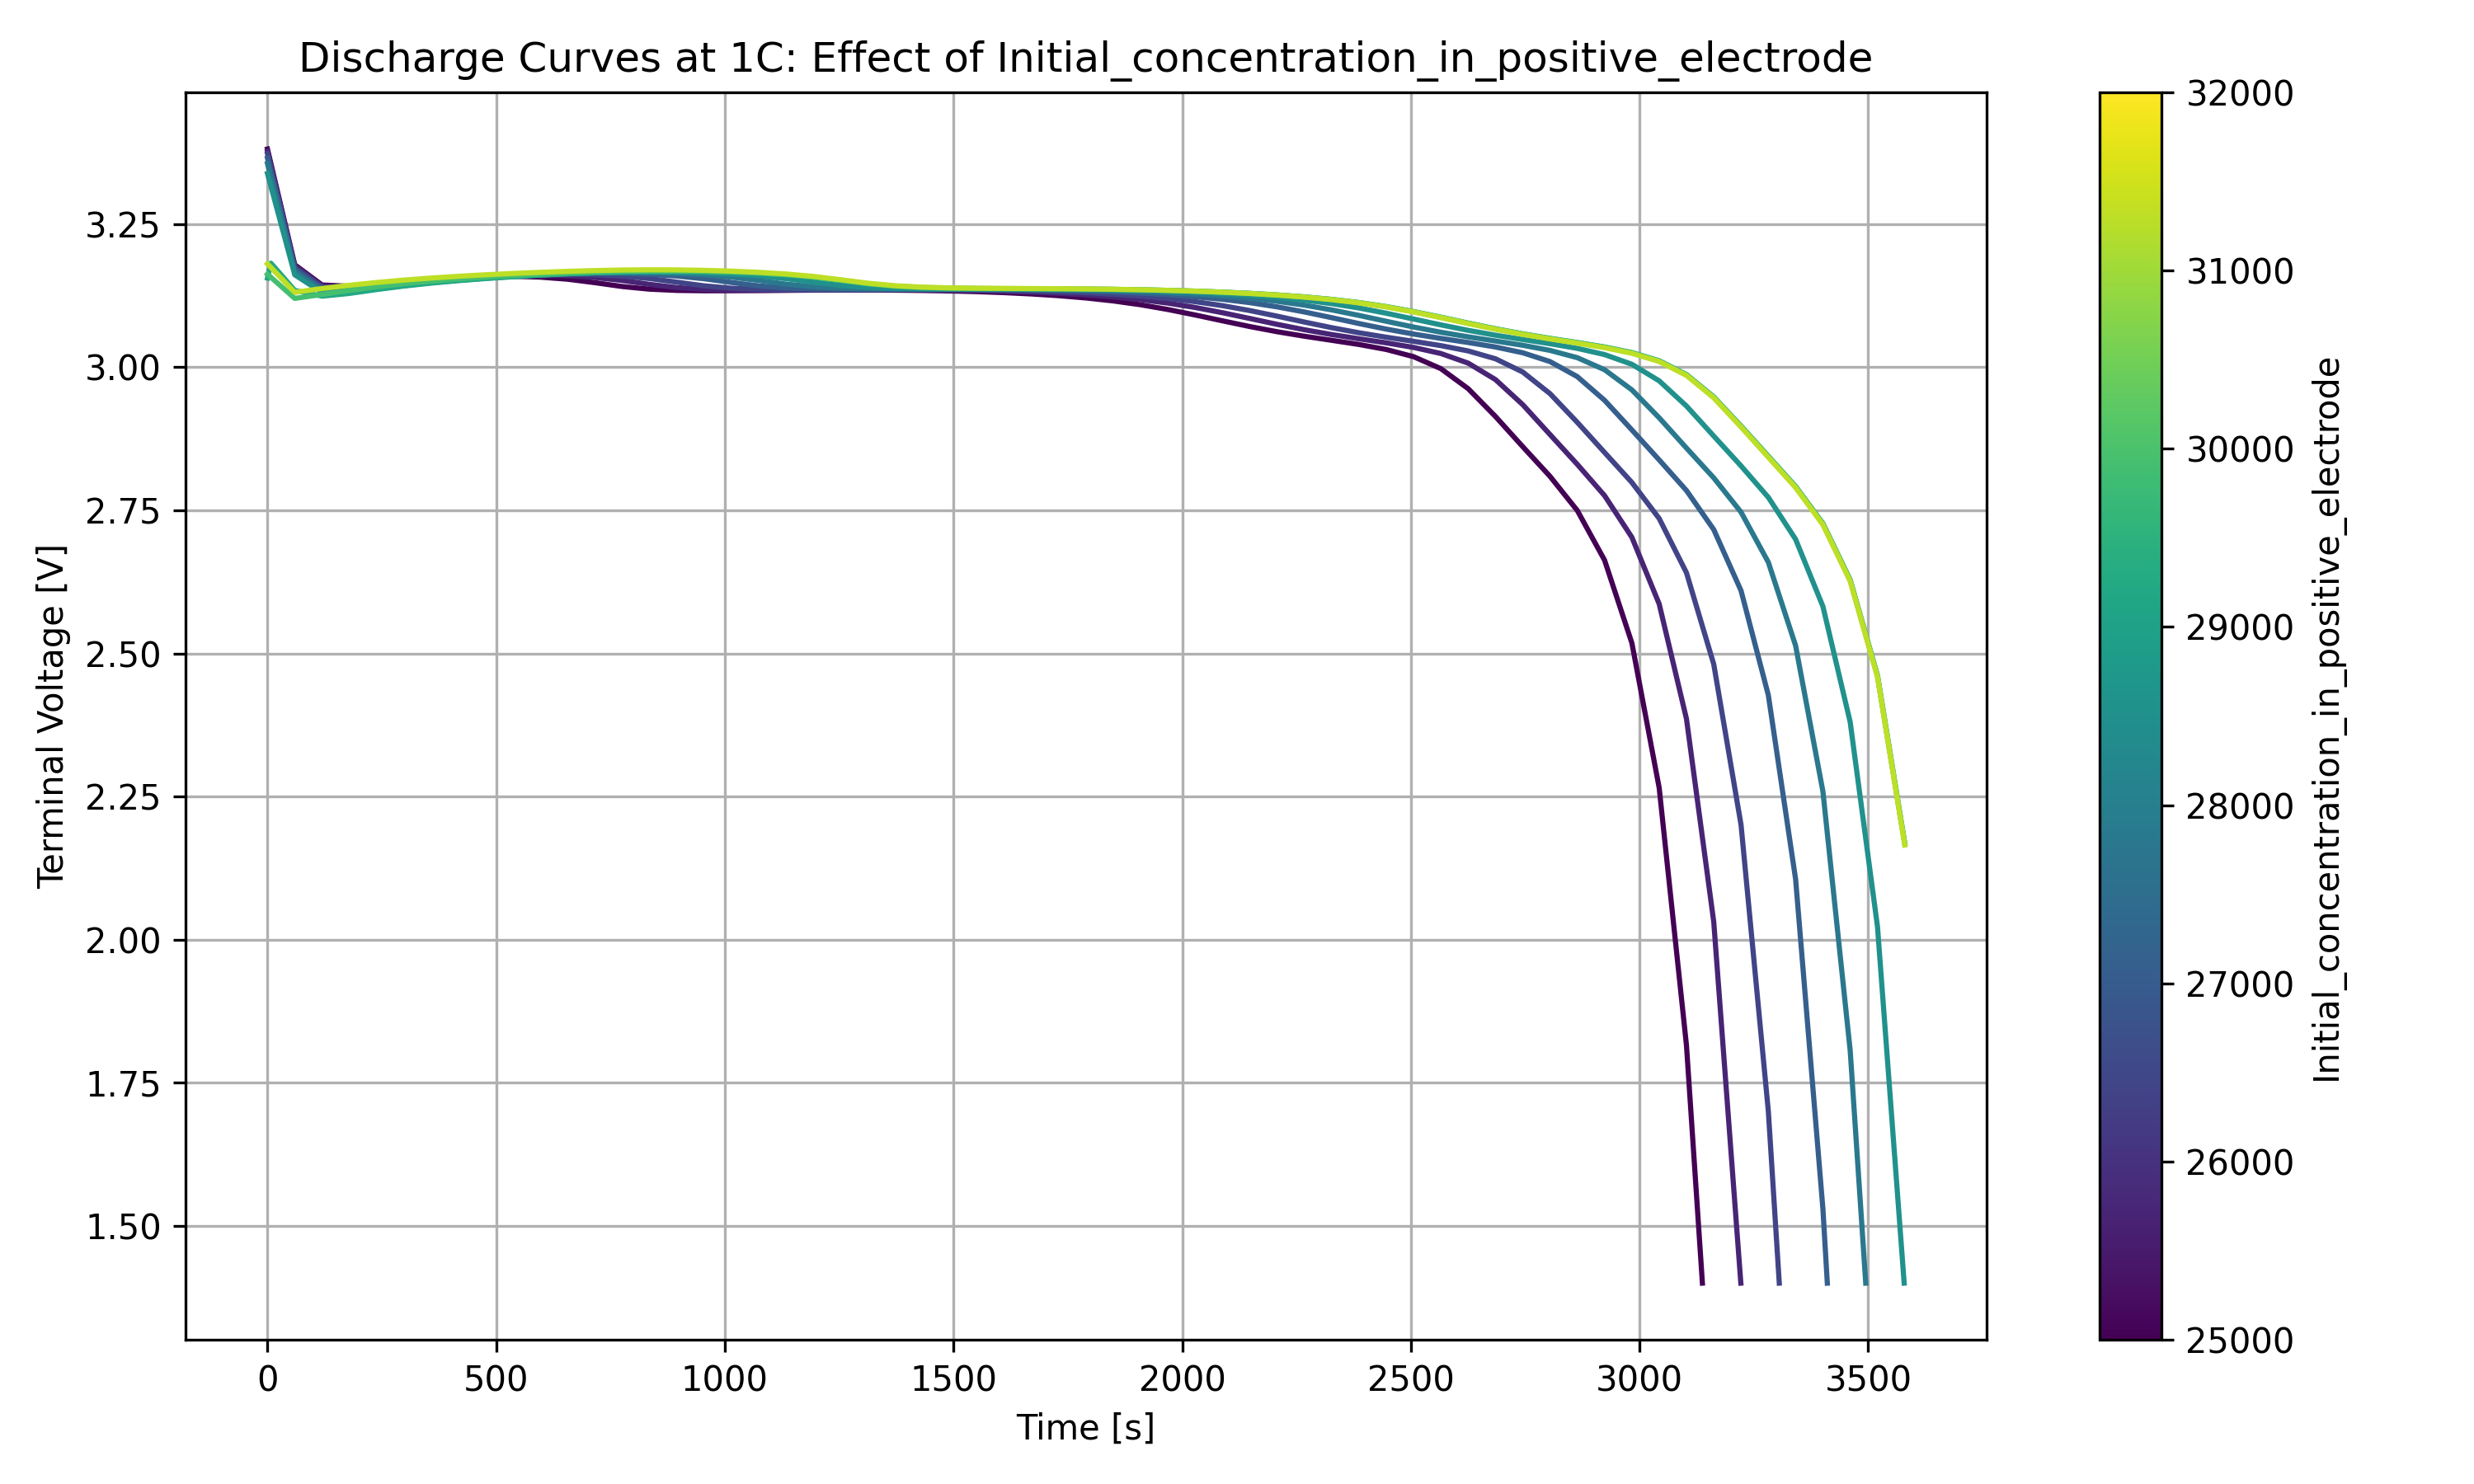

The data file committed next to this chart (first rows):
time, 25000, 25179.5, 25359, 25538.5, 25717.9, 25897.4, 26076.9, 26256.4, 26435.9, 26615.4, 26794.9, 26974.4, 27153.8, 27333.3, 27512.8, 27692.3, 27871.8, 28051.3, 28230.8, 28410.3, 28589.7, 28769.2, 28948.7
0.0, 3.381, 3.38, 3.379, 3.378, 3.377, 3.376, 3.375, 3.374, 3.373, 3.372, 3.37, 3.369, 3.367, 3.365, 3.363, 3.361, 3.358, 3.355, 3.352, 3.348, 3.344, 3.338, 3.331
58.69, 3.182, 3.182, 3.181, 3.181, 3.18, 3.179, 3.179, 3.178, 3.177, 3.177, 3.176, 3.175, 3.174, 3.174, 3.173, 3.172, 3.171, 3.169, 3.168, 3.167, 3.166, 3.164, 3.162
117.4, 3.145, 3.144, 3.144, 3.143, 3.143, 3.143, 3.142, 3.142, 3.141, 3.14, 3.14, 3.139, 3.139, 3.138, 3.137, 3.137, 3.136, 3.135, 3.134, 3.133, 3.132, 3.131, 3.13
176.1, 3.141, 3.141, 3.141, 3.14, 3.14, 3.14, 3.139, 3.139, 3.138, 3.138, 3.137, 3.137, 3.136, 3.136, 3.135, 3.135, 3.134, 3.134, 3.133, 3.132, 3.131, 3.131, 3.13
234.8, 3.145, 3.145, 3.145, 3.144, 3.144, 3.144, 3.143, 3.143, 3.143, 3.142, 3.142, 3.141, 3.141, 3.14, 3.14, 3.139, 3.139, 3.138, 3.138, 3.137, 3.137, 3.136, 3.135
293.4, 3.15, 3.149, 3.149, 3.149, 3.149, 3.148, 3.148, 3.148, 3.147, 3.147, 3.147, 3.146, 3.146, 3.146, 3.145, 3.145, 3.144, 3.144, 3.143, 3.143, 3.142, 3.142, 3.141
352.1, 3.153, 3.153, 3.153, 3.153, 3.153, 3.152, 3.152, 3.152, 3.152, 3.151, 3.151, 3.151, 3.15, 3.15, 3.15, 3.149, 3.149, 3.149, 3.148, 3.148, 3.147, 3.147, 3.146
410.8, 3.156, 3.156, 3.156, 3.156, 3.156, 3.156, 3.156, 3.156, 3.155, 3.155, 3.155, 3.155, 3.154, 3.154, 3.154, 3.153, 3.153, 3.153, 3.152, 3.152, 3.152, 3.151, 3.151
469.5, 3.158, 3.158, 3.159, 3.159, 3.159, 3.159, 3.159, 3.158, 3.158, 3.158, 3.158, 3.158, 3.157, 3.157, 3.157, 3.157, 3.156, 3.156, 3.156, 3.155, 3.155, 3.155, 3.154
528.2, 3.159, 3.159, 3.16, 3.16, 3.16, 3.16, 3.161, 3.161, 3.161, 3.161, 3.16, 3.16, 3.16, 3.16, 3.16, 3.16, 3.159, 3.159, 3.159, 3.158, 3.158, 3.158, 3.158
586.9, 3.157, 3.158, 3.159, 3.16, 3.161, 3.161, 3.161, 3.162, 3.162, 3.162, 3.162, 3.162, 3.162, 3.162, 3.162, 3.162, 3.162, 3.161, 3.161, 3.161, 3.161, 3.161, 3.16
645.6, 3.154, 3.156, 3.157, 3.159, 3.16, 3.161, 3.161, 3.162, 3.162, 3.163, 3.163, 3.163, 3.163, 3.163, 3.164, 3.164, 3.163, 3.163, 3.163, 3.163, 3.163, 3.163, 3.163
704.3, 3.149, 3.151, 3.153, 3.155, 3.157, 3.159, 3.16, 3.161, 3.162, 3.162, 3.163, 3.163, 3.164, 3.164, 3.164, 3.164, 3.165, 3.165, 3.165, 3.165, 3.165, 3.164, 3.164
763, 3.142, 3.145, 3.147, 3.15, 3.152, 3.155, 3.157, 3.158, 3.159, 3.161, 3.162, 3.162, 3.163, 3.164, 3.164, 3.165, 3.165, 3.165, 3.165, 3.165, 3.166, 3.166, 3.166
821.6, 3.137, 3.139, 3.141, 3.144, 3.146, 3.149, 3.151, 3.154, 3.156, 3.157, 3.159, 3.16, 3.161, 3.162, 3.163, 3.164, 3.164, 3.165, 3.165, 3.166, 3.166, 3.166, 3.166
880.3, 3.135, 3.136, 3.137, 3.138, 3.14, 3.142, 3.145, 3.147, 3.15, 3.152, 3.155, 3.157, 3.158, 3.16, 3.161, 3.162, 3.163, 3.164, 3.164, 3.165, 3.165, 3.166, 3.166
939, 3.134, 3.134, 3.135, 3.136, 3.137, 3.138, 3.14, 3.141, 3.144, 3.146, 3.149, 3.151, 3.153, 3.156, 3.157, 3.159, 3.161, 3.162, 3.163, 3.164, 3.164, 3.165, 3.165
997.7, 3.133, 3.134, 3.134, 3.134, 3.135, 3.136, 3.136, 3.138, 3.139, 3.141, 3.143, 3.145, 3.147, 3.15, 3.152, 3.154, 3.156, 3.158, 3.16, 3.161, 3.162, 3.163, 3.164
1056, 3.134, 3.134, 3.134, 3.134, 3.134, 3.135, 3.135, 3.136, 3.136, 3.137, 3.139, 3.14, 3.142, 3.144, 3.146, 3.148, 3.151, 3.153, 3.155, 3.157, 3.159, 3.16, 3.161
1115, 3.134, 3.134, 3.134, 3.134, 3.134, 3.135, 3.135, 3.135, 3.135, 3.136, 3.136, 3.137, 3.138, 3.139, 3.141, 3.143, 3.145, 3.147, 3.149, 3.152, 3.154, 3.156, 3.158
1174, 3.134, 3.134, 3.134, 3.134, 3.135, 3.135, 3.135, 3.135, 3.135, 3.135, 3.136, 3.136, 3.136, 3.137, 3.138, 3.139, 3.14, 3.142, 3.144, 3.146, 3.148, 3.15, 3.153
1232, 3.135, 3.135, 3.135, 3.135, 3.135, 3.135, 3.135, 3.135, 3.135, 3.135, 3.135, 3.136, 3.136, 3.136, 3.137, 3.137, 3.138, 3.139, 3.14, 3.141, 3.143, 3.145, 3.147
1291, 3.135, 3.135, 3.135, 3.135, 3.135, 3.135, 3.135, 3.135, 3.135, 3.135, 3.135, 3.136, 3.136, 3.136, 3.136, 3.136, 3.137, 3.137, 3.138, 3.138, 3.139, 3.141, 3.142
1350, 3.134, 3.135, 3.135, 3.135, 3.135, 3.135, 3.135, 3.135, 3.135, 3.135, 3.136, 3.136, 3.136, 3.136, 3.136, 3.136, 3.136, 3.136, 3.137, 3.137, 3.138, 3.138, 3.139
1409, 3.134, 3.134, 3.135, 3.135, 3.135, 3.135, 3.135, 3.135, 3.135, 3.136, 3.136, 3.136, 3.136, 3.136, 3.136, 3.136, 3.136, 3.136, 3.136, 3.137, 3.137, 3.137, 3.138
1467, 3.133, 3.134, 3.134, 3.134, 3.135, 3.135, 3.135, 3.135, 3.135, 3.135, 3.136, 3.136, 3.136, 3.136, 3.136, 3.136, 3.136, 3.136, 3.136, 3.136, 3.137, 3.137, 3.137
1526, 3.132, 3.133, 3.133, 3.134, 3.134, 3.134, 3.135, 3.135, 3.135, 3.135, 3.135, 3.136, 3.136, 3.136, 3.136, 3.136, 3.136, 3.136, 3.136, 3.136, 3.136, 3.137, 3.137
1585, 3.131, 3.131, 3.132, 3.133, 3.133, 3.133, 3.134, 3.134, 3.134, 3.135, 3.135, 3.135, 3.135, 3.136, 3.136, 3.136, 3.136, 3.136, 3.136, 3.136, 3.136, 3.137, 3.137
1643, 3.129, 3.13, 3.13, 3.131, 3.132, 3.132, 3.133, 3.133, 3.134, 3.134, 3.134, 3.135, 3.135, 3.135, 3.135, 3.136, 3.136, 3.136, 3.136, 3.136, 3.136, 3.136, 3.136
1702, 3.126, 3.127, 3.128, 3.129, 3.13, 3.131, 3.131, 3.132, 3.132, 3.133, 3.133, 3.134, 3.134, 3.134, 3.135, 3.135, 3.135, 3.136, 3.136, 3.136, 3.136, 3.136, 3.136
1761, 3.123, 3.124, 3.125, 3.126, 3.127, 3.128, 3.129, 3.13, 3.131, 3.131, 3.132, 3.132, 3.133, 3.133, 3.134, 3.134, 3.135, 3.135, 3.135, 3.135, 3.136, 3.136, 3.136
1819, 3.118, 3.12, 3.122, 3.123, 3.124, 3.126, 3.127, 3.128, 3.129, 3.129, 3.13, 3.131, 3.131, 3.132, 3.133, 3.133, 3.134, 3.134, 3.134, 3.135, 3.135, 3.135, 3.135
1878, 3.112, 3.115, 3.117, 3.119, 3.12, 3.122, 3.123, 3.125, 3.126, 3.127, 3.128, 3.129, 3.129, 3.13, 3.131, 3.132, 3.132, 3.133, 3.133, 3.134, 3.134, 3.134, 3.135
1937, 3.105, 3.108, 3.11, 3.113, 3.115, 3.117, 3.119, 3.121, 3.122, 3.123, 3.125, 3.126, 3.127, 3.128, 3.129, 3.13, 3.13, 3.131, 3.132, 3.132, 3.133, 3.133, 3.134
1995, 3.096, 3.1, 3.103, 3.106, 3.108, 3.111, 3.113, 3.115, 3.117, 3.119, 3.121, 3.122, 3.124, 3.125, 3.126, 3.127, 3.128, 3.129, 3.13, 3.13, 3.131, 3.132, 3.132
2054, 3.087, 3.09, 3.094, 3.097, 3.1, 3.103, 3.106, 3.109, 3.111, 3.114, 3.116, 3.118, 3.119, 3.121, 3.122, 3.124, 3.125, 3.126, 3.127, 3.128, 3.129, 3.13, 3.13
2113, 3.077, 3.08, 3.084, 3.087, 3.091, 3.094, 3.098, 3.101, 3.104, 3.107, 3.109, 3.112, 3.114, 3.116, 3.118, 3.12, 3.121, 3.123, 3.124, 3.125, 3.126, 3.127, 3.128
2171, 3.067, 3.071, 3.074, 3.077, 3.081, 3.084, 3.088, 3.091, 3.095, 3.098, 3.101, 3.104, 3.107, 3.11, 3.112, 3.114, 3.116, 3.118, 3.12, 3.121, 3.123, 3.124, 3.125
2230, 3.059, 3.062, 3.065, 3.068, 3.071, 3.075, 3.078, 3.082, 3.085, 3.089, 3.092, 3.096, 3.099, 3.102, 3.105, 3.108, 3.11, 3.112, 3.115, 3.116, 3.118, 3.12, 3.121
2289, 3.051, 3.054, 3.057, 3.059, 3.062, 3.065, 3.068, 3.072, 3.075, 3.079, 3.082, 3.086, 3.089, 3.093, 3.096, 3.099, 3.102, 3.105, 3.108, 3.11, 3.113, 3.115, 3.117
2348, 3.044, 3.047, 3.049, 3.052, 3.054, 3.057, 3.06, 3.063, 3.066, 3.069, 3.072, 3.076, 3.079, 3.083, 3.086, 3.09, 3.093, 3.097, 3.1, 3.103, 3.106, 3.108, 3.111
2406, 3.037, 3.039, 3.042, 3.045, 3.047, 3.05, 3.052, 3.055, 3.057, 3.06, 3.063, 3.066, 3.07, 3.073, 3.076, 3.08, 3.083, 3.087, 3.09, 3.094, 3.097, 3.1, 3.103
2465, 3.027, 3.031, 3.034, 3.037, 3.04, 3.042, 3.045, 3.047, 3.05, 3.053, 3.055, 3.058, 3.061, 3.064, 3.067, 3.07, 3.073, 3.077, 3.08, 3.084, 3.087, 3.091, 3.094
2524, 3.012, 3.018, 3.023, 3.028, 3.031, 3.035, 3.037, 3.04, 3.043, 3.045, 3.048, 3.05, 3.053, 3.056, 3.058, 3.061, 3.064, 3.067, 3.071, 3.074, 3.077, 3.081, 3.085
2582, 2.988, 2.998, 3.006, 3.013, 3.019, 3.024, 3.028, 3.032, 3.035, 3.038, 3.041, 3.043, 3.046, 3.048, 3.051, 3.053, 3.056, 3.059, 3.062, 3.065, 3.068, 3.071, 3.074
2641, 2.95, 2.965, 2.978, 2.99, 2.999, 3.008, 3.014, 3.02, 3.025, 3.029, 3.032, 3.035, 3.038, 3.041, 3.043, 3.046, 3.048, 3.051, 3.054, 3.056, 3.059, 3.062, 3.065
2700, 2.901, 2.919, 2.936, 2.953, 2.967, 2.98, 2.992, 3.001, 3.009, 3.015, 3.021, 3.025, 3.029, 3.033, 3.036, 3.039, 3.041, 3.044, 3.046, 3.049, 3.051, 3.054, 3.057
2758, 2.849, 2.868, 2.886, 2.904, 2.922, 2.94, 2.956, 2.97, 2.983, 2.994, 3.003, 3.01, 3.016, 3.022, 3.026, 3.03, 3.033, 3.036, 3.039, 3.041, 3.044, 3.047, 3.049
2817, 2.796, 2.816, 2.834, 2.853, 2.871, 2.89, 2.908, 2.926, 2.943, 2.959, 2.973, 2.985, 2.995, 3.004, 3.011, 3.017, 3.022, 3.026, 3.03, 3.033, 3.036, 3.039, 3.042
2876, 2.732, 2.758, 2.78, 2.8, 2.819, 2.838, 2.856, 2.875, 2.893, 2.911, 2.929, 2.946, 2.962, 2.975, 2.987, 2.997, 3.005, 3.012, 3.018, 3.023, 3.027, 3.031, 3.034
2934, 2.637, 2.676, 2.71, 2.738, 2.762, 2.784, 2.804, 2.823, 2.841, 2.86, 2.878, 2.897, 2.915, 2.933, 2.949, 2.964, 2.978, 2.989, 2.999, 3.007, 3.013, 3.019, 3.023
2993, 2.477, 2.544, 2.6, 2.645, 2.684, 2.716, 2.743, 2.767, 2.788, 2.808, 2.827, 2.845, 2.863, 2.882, 2.9, 2.918, 2.936, 2.952, 2.967, 2.98, 2.991, 3, 3.008
3052, 2.199, 2.317, 2.413, 2.492, 2.557, 2.61, 2.654, 2.691, 2.722, 2.748, 2.771, 2.792, 2.811, 2.83, 2.848, 2.867, 2.885, 2.904, 2.922, 2.939, 2.955, 2.97, 2.982
3110, 1.722, 1.92, 2.088, 2.226, 2.339, 2.431, 2.507, 2.569, 2.62, 2.662, 2.697, 2.727, 2.753, 2.776, 2.796, 2.815, 2.834, 2.852, 2.87, 2.889, 2.907, 2.925, 2.942
3169, , , 1.535, 1.768, 1.958, 2.12, 2.253, 2.361, 2.449, 2.521, 2.58, 2.629, 2.67, 2.704, 2.733, 2.758, 2.78, 2.8, 2.819, 2.837, 2.855, 2.874, 2.892
3228, , , , , , 1.588, 1.812, 1.996, 2.151, 2.278, 2.381, 2.466, 2.535, 2.592, 2.639, 2.678, 2.71, 2.738, 2.762, 2.784, 2.803, 2.822, 2.84
3287, , , , , , , , , 1.639, 1.855, 2.033, 2.181, 2.302, 2.401, 2.482, 2.548, 2.602, 2.647, 2.685, 2.716, 2.743, 2.767, 2.787
3345, , , , , , , , , , , 1.433, 1.689, 1.896, 2.068, 2.209, 2.325, 2.42, 2.497, 2.56, 2.612, 2.656, 2.692, 2.722
3404, , , , , , , , , , , , , , 1.49, 1.737, 1.936, 2.101, 2.237, 2.347, 2.437, 2.511, 2.572, 2.622
3463, , , , , , , , , , , , , , , , , 1.546, 1.783, 1.975, 2.133, 2.263, 2.368, 2.455
... 2 more rows
